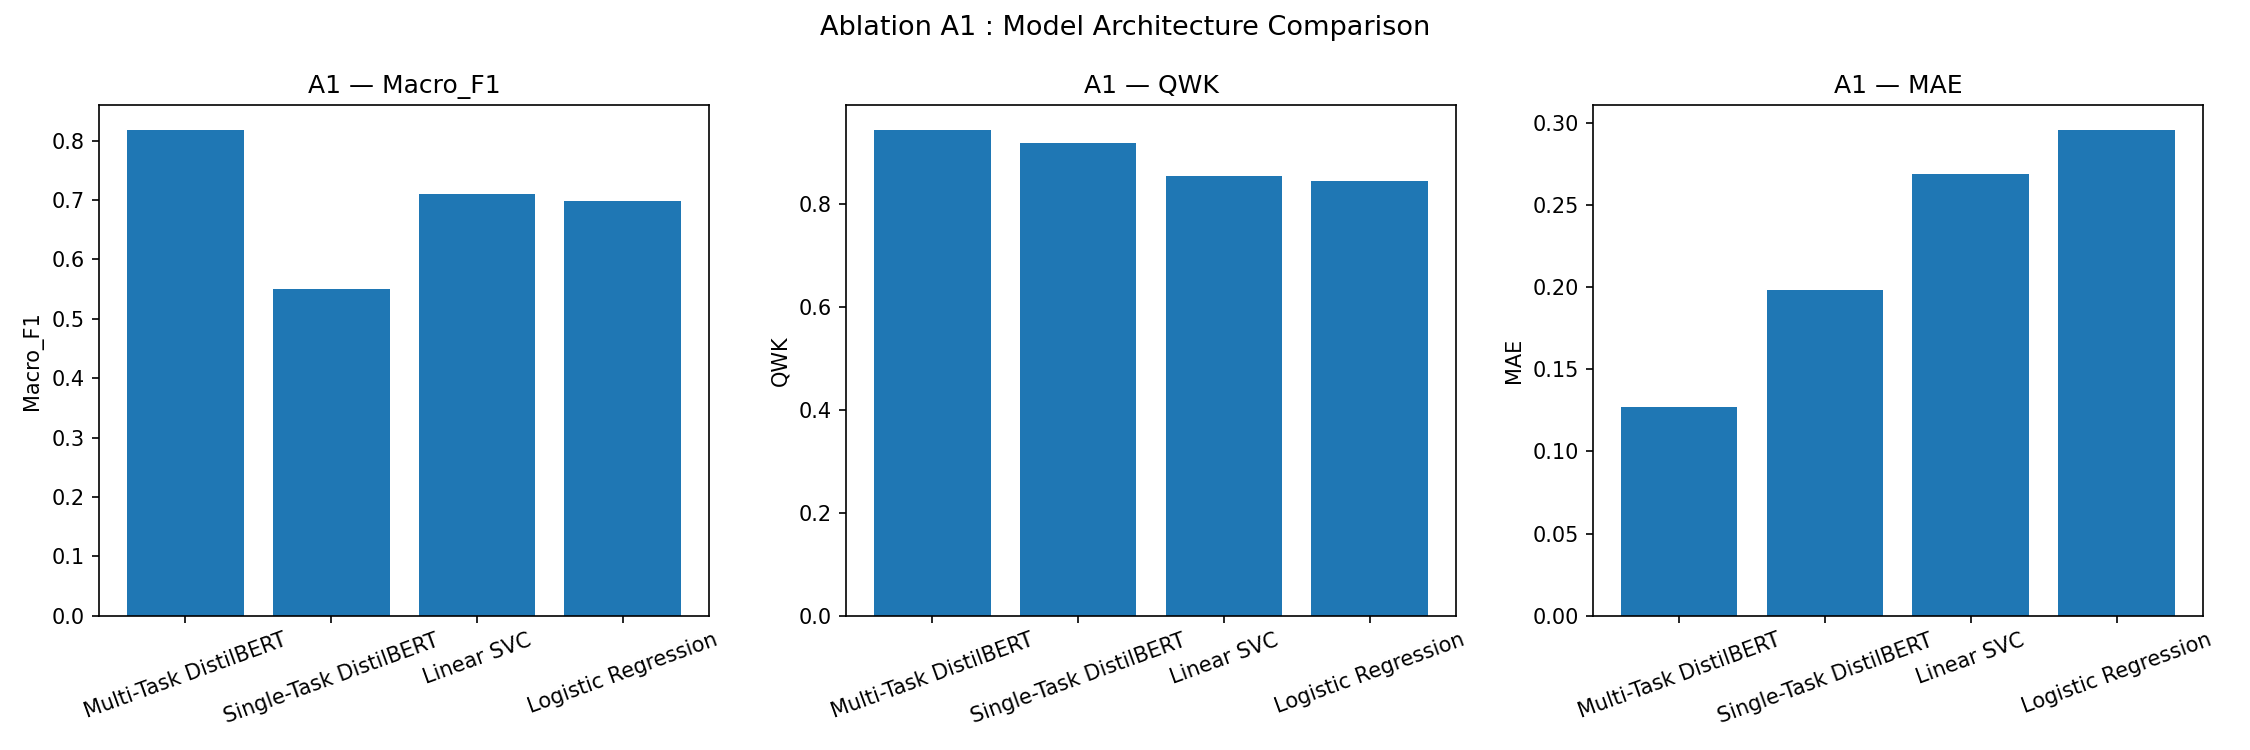

Values plotted in this chart, from the file beside it:
Model, Accuracy, Precision, Recall, Macro_F1, Weighted_F1, MAE, RMSE, QWK
Multi-Task DistilBERT, 0.9086, 0.9207, 0.9086, 0.8184, 0.9131, 0.127, 0.4655, 0.9441
Single-Task DistilBERT, 0.8539, 0.812, 0.8539, 0.5502, 0.8169, 0.1986, 0.5799, 0.9188
Linear SVC, 0.8457, 0.8457, 0.8457, 0.7096, 0.8448, 0.2691, 0.7609, 0.8536
Logistic Regression, 0.8164, 0.8518, 0.8164, 0.6982, 0.8285, 0.296, 0.769, 0.8454
